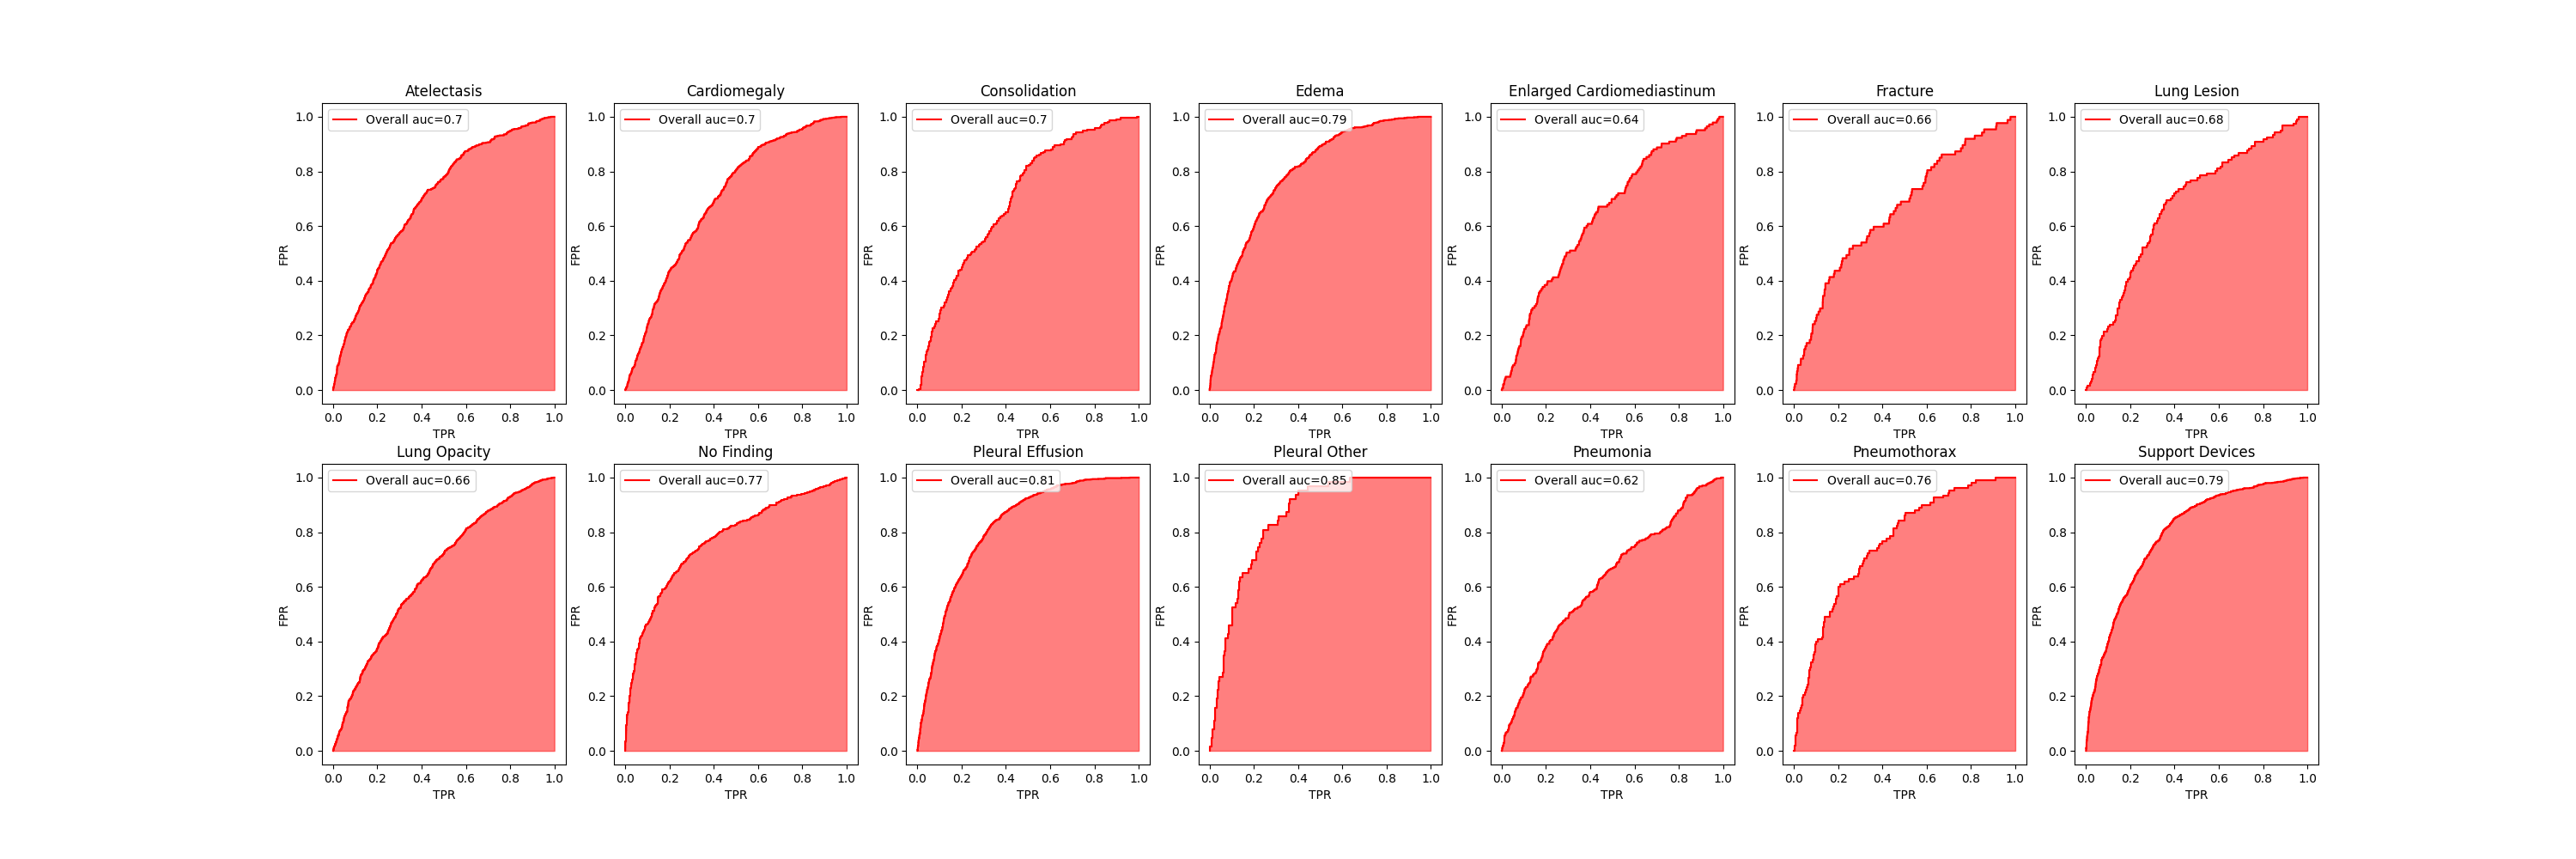

The data file committed next to this chart (first rows):
Label, 0
Atelectasis, 0.7001
Cardiomegaly, 0.6988
Consolidation, 0.7039
Edema, 0.7885
Enlarged Cardiomediastinum, 0.6438
Fracture, 0.6598
Lung Lesion, 0.6772
Lung Opacity, 0.657
No Finding, 0.7706
Pleural Effusion, 0.8135
Pleural Other, 0.8474
Pneumonia, 0.6241
Pneumothorax, 0.7592
Support Devices, 0.792
